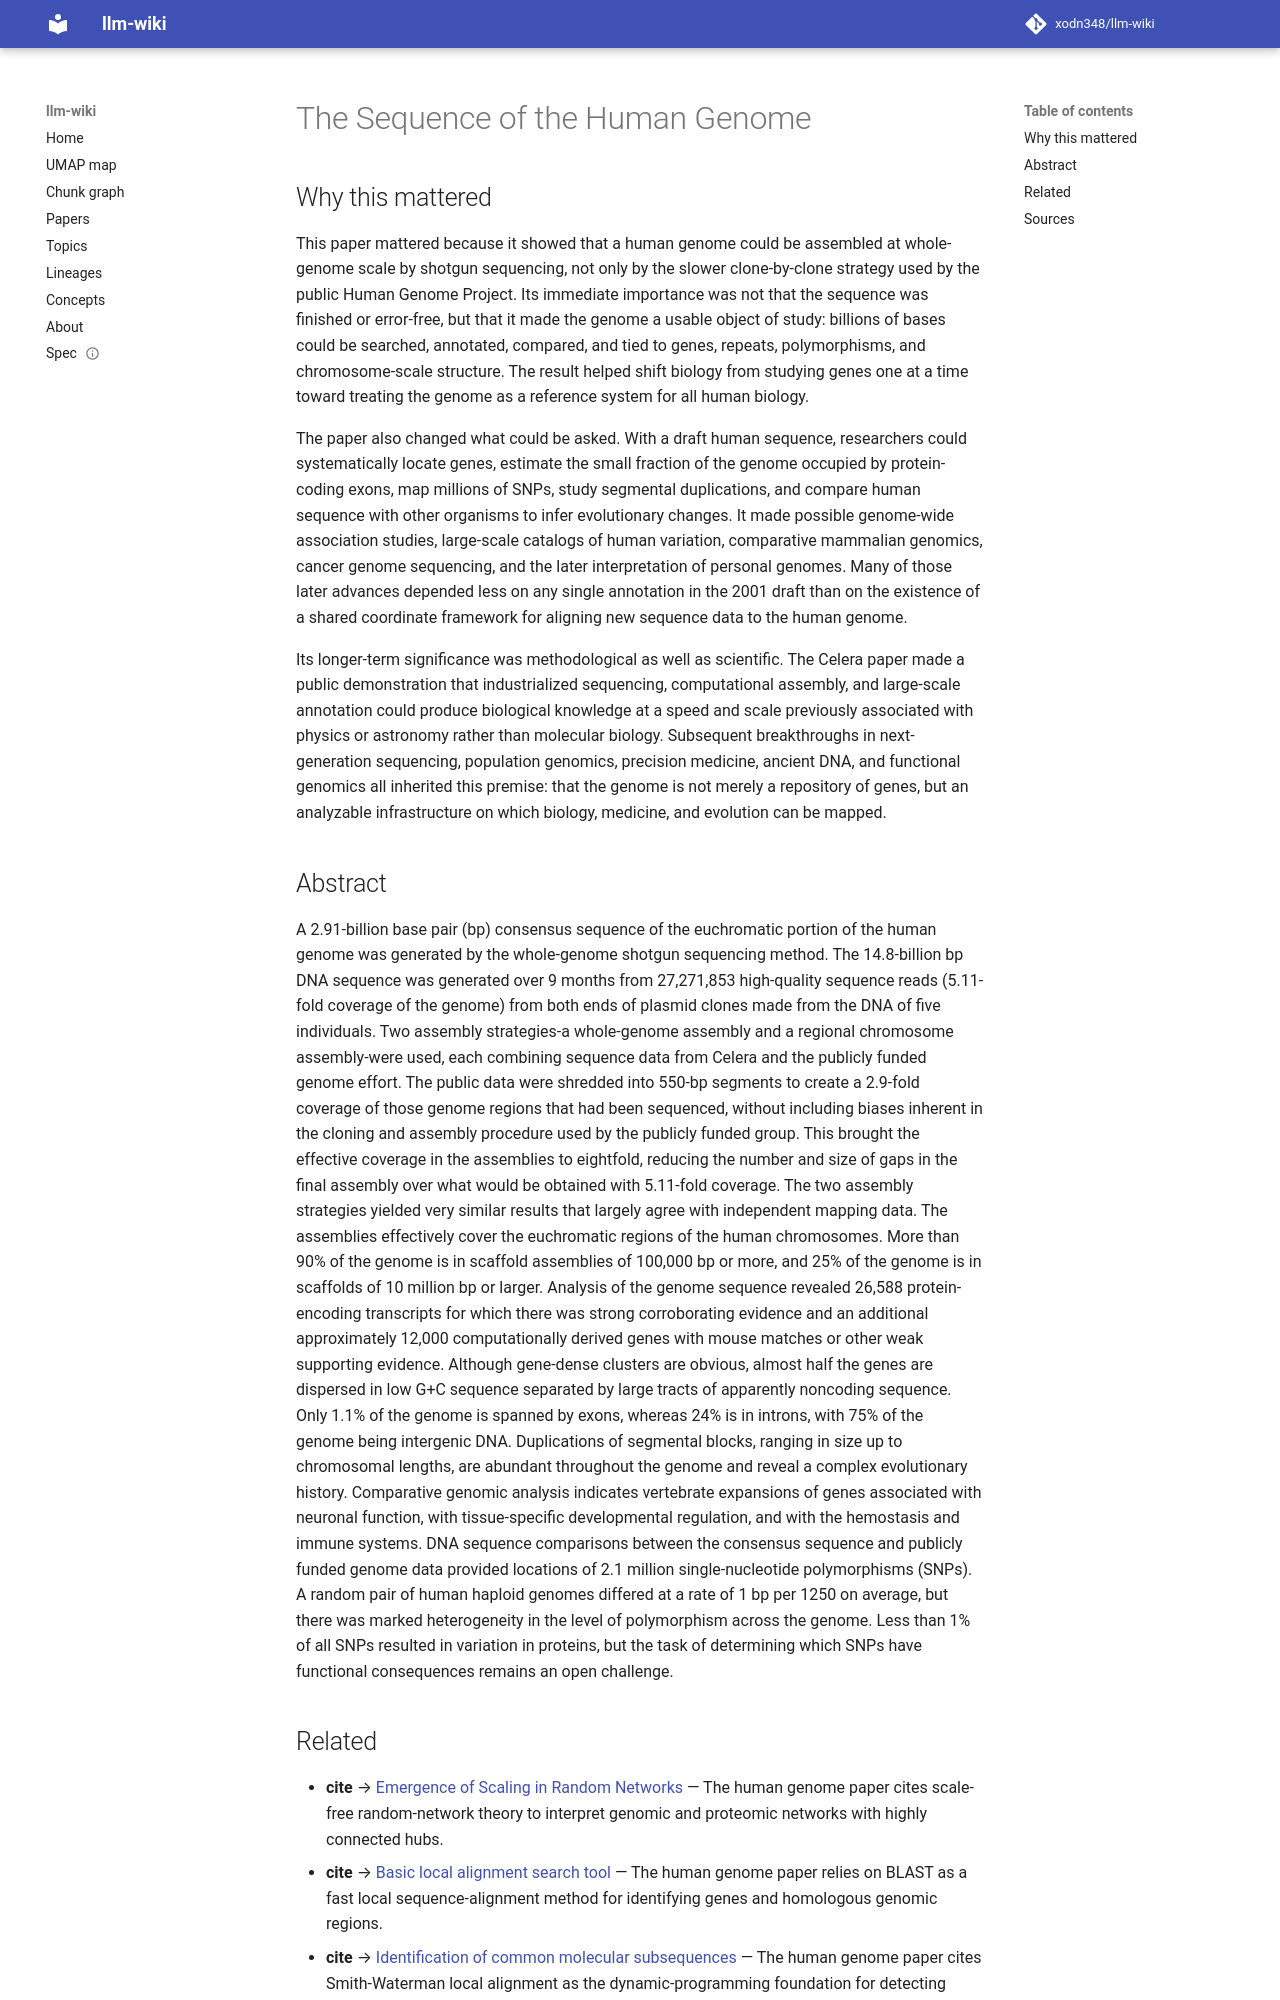

repository: xodn348/llm-wiki · page: paper/10_1126_science_1058040/index.html · generator: mkdocs

---
title: The Sequence of the Human Genome
doi: 10.1126/science.1058040
openalex_id: https://openalex.org/W2127230663
year: 2001
venue: Science
authors: J. Craig Venter, Mark D. Adams, Eugene W. Myers, Peter W. Li, Richard Mural,
  Granger G. Sutton, Hamilton O. Smith, Mark Yandell
citations: 13640
fleming_tier: true
concepts:
- Genome
- Sequence assembly
- Biology
- Genetics
- Human genome
- Reference genome
- Hybrid genome assembly
- Genome project
- Shotgun sequencing
- Computational biology
---

# The Sequence of the Human Genome

## Why this mattered

This paper mattered because it showed that a human genome could be assembled at whole-genome scale by shotgun sequencing, not only by the slower clone-by-clone strategy used by the public Human Genome Project. Its immediate importance was not that the sequence was finished or error-free, but that it made the genome a usable object of study: billions of bases could be searched, annotated, compared, and tied to genes, repeats, polymorphisms, and chromosome-scale structure. The result helped shift biology from studying genes one at a time toward treating the genome as a reference system for all human biology.

The paper also changed what could be asked. With a draft human sequence, researchers could systematically locate genes, estimate the small fraction of the genome occupied by protein-coding exons, map millions of SNPs, study segmental duplications, and compare human sequence with other organisms to infer evolutionary changes. It made possible genome-wide association studies, large-scale catalogs of human variation, comparative mammalian genomics, cancer genome sequencing, and the later interpretation of personal genomes. Many of those later advances depended less on any single annotation in the 2001 draft than on the existence of a shared coordinate framework for aligning new sequence data to the human genome.

Its longer-term significance was methodological as well as scientific. The Celera paper made a public demonstration that industrialized sequencing, computational assembly, and large-scale annotation could produce biological knowledge at a speed and scale previously associated with physics or astronomy rather than molecular biology. Subsequent breakthroughs in next-generation sequencing, population genomics, precision medicine, ancient DNA, and functional genomics all inherited this premise: that the genome is not merely a repository of genes, but an analyzable infrastructure on which biology, medicine, and evolution can be mapped.

## Abstract

A 2.91-billion base pair (bp) consensus sequence of the euchromatic portion of the human genome was generated by the whole-genome shotgun sequencing method. The 14.8-billion bp DNA sequence was generated over 9 months from 27,271,853 high-quality sequence reads (5.11-fold coverage of the genome) from both ends of plasmid clones made from the DNA of five individuals. Two assembly strategies-a whole-genome assembly and a regional chromosome assembly-were used, each combining sequence data from Celera and the publicly funded genome effort. The public data were shredded into 550-bp segments to create a 2.9-fold coverage of those genome regions that had been sequenced, without including biases inherent in the cloning and assembly procedure used by the publicly funded group. This brought the effective coverage in the assemblies to eightfold, reducing the number and size of gaps in the final assembly over what would be obtained with 5.11-fold coverage. The two assembly strategies yielded very similar results that largely agree with independent mapping data. The assemblies effectively cover the euchromatic regions of the human chromosomes. More than 90% of the genome is in scaffold assemblies of 100,000 bp or more, and 25% of the genome is in scaffolds of 10 million bp or larger. Analysis of the genome sequence revealed 26,588 protein-encoding transcripts for which there was strong corroborating evidence and an additional approximately 12,000 computationally derived genes with mouse matches or other weak supporting evidence. Although gene-dense clusters are obvious, almost half the genes are dispersed in low G+C sequence separated by large tracts of apparently noncoding sequence. Only 1.1% of the genome is spanned by exons, whereas 24% is in introns, with 75% of the genome being intergenic DNA. Duplications of segmental blocks, ranging in size up to chromosomal lengths, are abundant throughout the genome and reveal a complex evolutionary history. Comparative genomic analysis indicates vertebrate expansions of genes associated with neuronal function, with tissue-specific developmental regulation, and with the hemostasis and immune systems. DNA sequence comparisons between the consensus sequence and publicly funded genome data provided locations of 2.1 million single-nucleotide polymorphisms (SNPs). A random pair of human haploid genomes differed at a rate of 1 bp per 1250 on average, but there was marked heterogeneity in the level of polymorphism across the genome. Less than 1% of all SNPs resulted in variation in proteins, but the task of determining which SNPs have functional consequences remains an open challenge.
